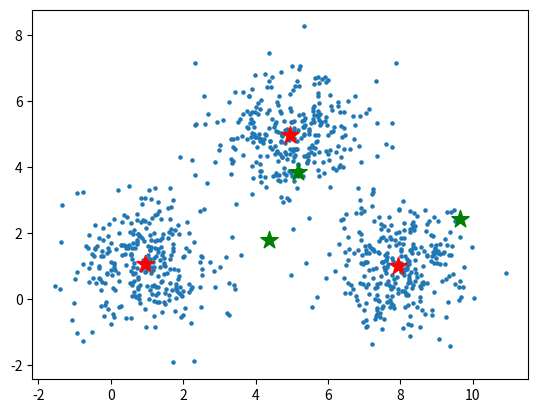

Here is the Python script that generated this plot:
from copy import deepcopy
import numpy as np
from matplotlib import pyplot as plt


# Generate 3 sets of data to surround each predefined center
dummy_center_1 = np.array([1, 1])
dummy_center_2 = np.array([5, 5])
dummy_center_3 = np.array([8, 1])

data_1 = np.random.randn(300, 2) + dummy_center_1
data_2 = np.random.randn(300, 2) + dummy_center_2
data_3 = np.random.randn(300, 2) + dummy_center_3

data = np.concatenate((data_1, data_2, data_3), axis=0)

plt.scatter(data[:, 0], data[:, 1], s=5)

# Number of clusters
num_clusters = 3

# Number of data
num_data = data.shape[0]

# Number of features of data
num_features = data.shape[1]

# Generate 3 random centers of each cluster
mean = np.mean(data, axis=0)
std = np.std(data, axis=0)
centers = np.random.randn(num_clusters, num_features) * std + mean

plt.scatter(centers[:, 0], centers[:, 1], s=170, c='g', marker='*')

# Begin of k-means algorithm
clusters = np.zeros(num_data) # store which cluster 1 point currently in
distances = np.zeros((num_data, num_clusters)) # store distance from 1 point to each current center

diff = 1 # difference between new and old centers

while diff != 0:
    prev_centers = deepcopy(centers)
  
    # Measure the distance from 1 point to every current center
    for i in range(num_clusters):
        distances[:, i] = np.linalg.norm(data - centers[i], axis=1)
    
    # Assign all data to its closest current center
    clusters = np.argmin(distances, axis=1)
    
    for i in range(num_clusters):
        centers[i] = np.mean(data[clusters == i], axis=0)
        
    diff = np.linalg.norm(centers - prev_centers)
    
plt.scatter(centers[:, 0], centers[:, 1], s=170, c='r', marker='*')